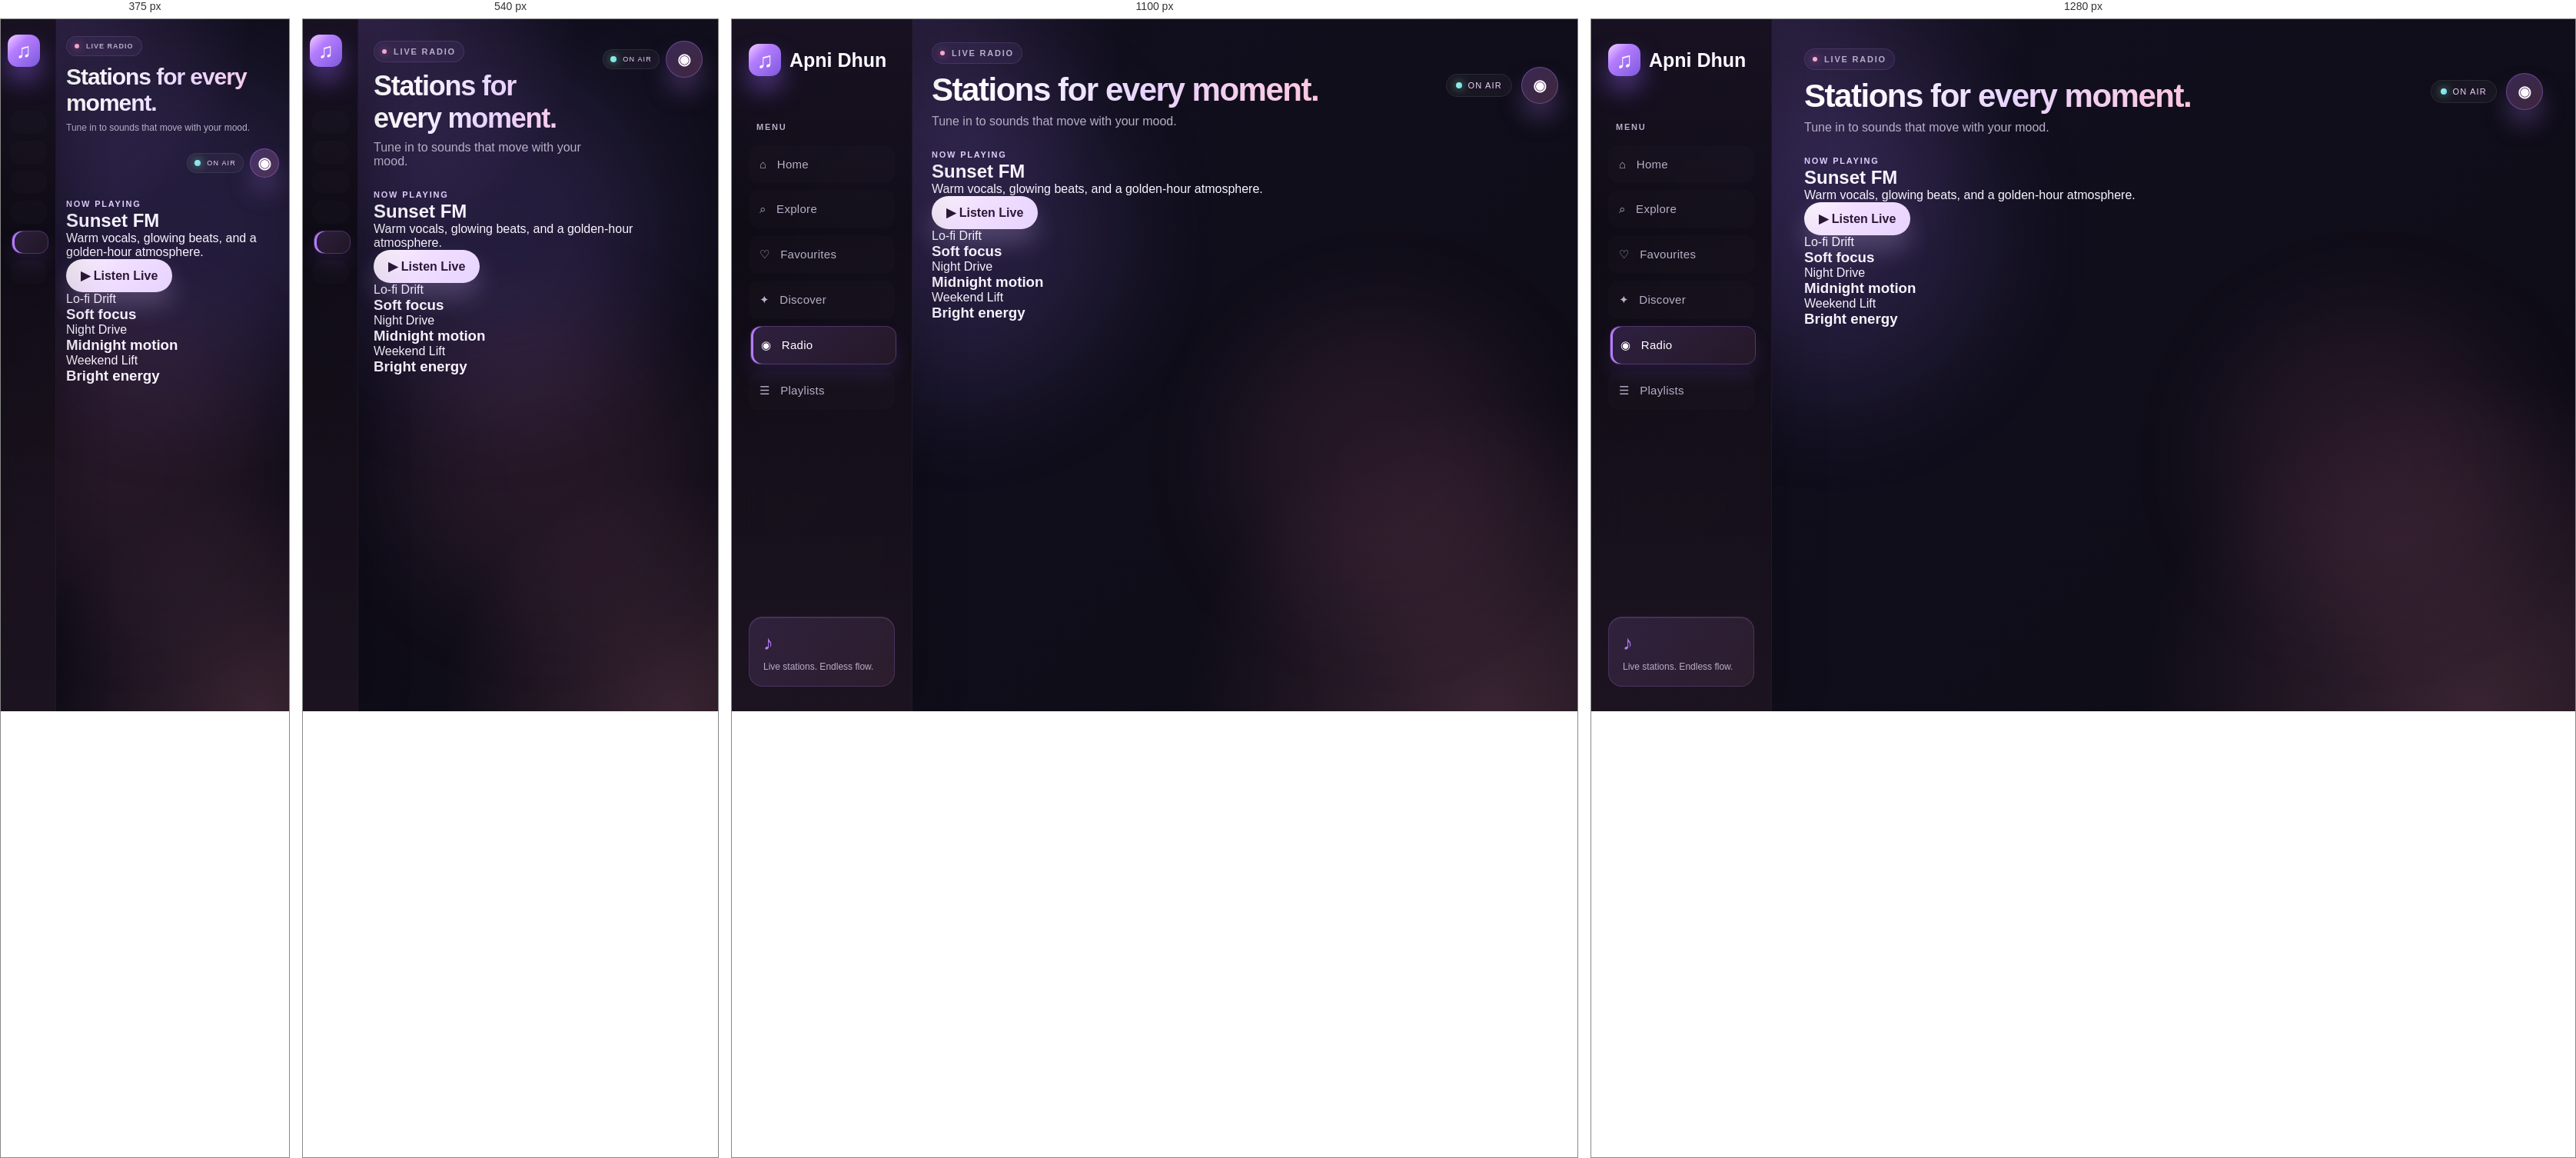
Rendered at 375 px, 540 px, 1100 px and 1280 px, left to right.

<!-- file: radio.html -->
<!DOCTYPE html>
<html lang="en">
<head>
  <meta charset="UTF-8">
  <meta name="viewport" content="width=device-width, initial-scale=1.0">
  <title>Apni Dhun | Radio</title>
  <link rel="stylesheet" href="style.css">
  <script src="radio.js" defer></script>
</head>
<body class="page-radio">
  <aside class="sidebar">
    <a href="index.html" class="logo">
      <span class="logo-icon">♫</span>
      Apni Dhun
    </a>

    <p class="menu-title">MENU</p>
    <nav>
      <a class="nav-link" href="index.html">⌂ &nbsp; Home</a>
      <a class="nav-link" href="explore.html">⌕ &nbsp; Explore</a>
      <a class="nav-link" href="favorites.html">♡ &nbsp; Favourites</a>
      <a class="nav-link" href="discover.html">✦ &nbsp; Discover</a>
      <a class="nav-link active" href="radio.html">◉ &nbsp; Radio</a>
      <a class="nav-link" href="playlists.html">☰ &nbsp; Playlists</a>
    </nav>

    <div class="sidebar-bottom">
      <span>♪</span>
      <p>Live stations. Endless flow.</p>
    </div>
  </aside>

  <main class="main-content radio-page">
    <header class="topbar">
      <div>
        <p class="eyebrow">LIVE RADIO</p>
        <h1>Stations for every moment.</h1>
        <p class="subtitle">Tune in to sounds that move with your mood.</p>
      </div>
      <div class="header-tools">
        <span class="status-pill">On Air</span>
        <div class="profile"><span>◉</span></div>
      </div>
    </header>

    <section class="radio-hero">
      <div class="station-visual" aria-hidden="true"></div>
      <div>
        <span class="featured-label">NOW PLAYING</span>
        <h2>Sunset FM</h2>
        <p>Warm vocals, glowing beats, and a golden-hour atmosphere.</p>
        <button class="primary-btn">▶ Listen Live</button>
      </div>
    </section>

    <section class="stations-grid">
      <article class="station-card station-card-one">
        <span class="station-name">Lo-fi Drift</span>
        <h3>Soft focus</h3>
      </article>

      <article class="station-card station-card-two">
        <span class="station-name">Night Drive</span>
        <h3>Midnight motion</h3>
      </article>

      <article class="station-card station-card-three">
        <span class="station-name">Weekend Lift</span>
        <h3>Bright energy</h3>
      </article>
    </section>
  </main>
</body>
</html>


/* @media block from style.css */
@media (max-width: 1200px) {
  .main-content {
    padding: 30px 25px;
  }

  .song-grid {
    grid-template-columns: repeat(3, minmax(0, 1fr));
  }

  .player {
    gap: 14px;
    padding: 12px 18px;
    grid-template-columns: minmax(0, 1fr) minmax(190px, 1.3fr) 90px;
  }
}

/* @media block from style.css */
@media (max-width: 800px) {
  .sidebar {
    width: 72px;
    padding: 20px 10px;
    align-items: center;
  }

  .logo {
    font-size: 0;
    margin-bottom: 45px;
  }

  .logo-icon {
    font-size: 27px;
    flex-shrink: 0;
  }

  .menu-title,
  .nav-link {
    font-size: 0;
    text-align: center;
  }

  .menu-title {
    margin: 0 0 12px;
  }

  .nav-link {
    width: 48px;
    padding: 14px 5px;
  }

  .sidebar-bottom {
    display: none;
  }

  .main-content {
    margin-left: 72px;
    padding: 28px 20px;
  }

  .player {
    left: 72px;
    grid-template-columns: minmax(0, 1fr) minmax(150px, 1fr);
  }

  .volume-control {
    display: none;
  }

  .song-grid {
    grid-template-columns: repeat(2, minmax(0, 1fr));
  }

  .featured-art {
    right: -65px;
    opacity: 0.5;
  }
}

/* @media block from style.css */
@media (max-width: 480px) {
  body {
    padding-bottom: 145px;
  }

  .main-content {
    padding: 22px 13px;
  }

  .topbar h1 {
    font-size: 29px;
  }

  .eyebrow {
    font-size: 9px;
    letter-spacing: 1px;
  }

  .subtitle {
    font-size: 12px;
  }

  .profile {
    width: 38px;
    height: 38px;
    flex-shrink: 0;
  }

  .genres {
    gap: 7px;
  }

  .genre-btn {
    padding: 8px 11px;
    font-size: 12px;
  }

  .featured {
    min-height: 220px;
    padding: 22px 18px;
  }

  .featured h2 {
    font-size: 39px;
  }

  .featured-art {
    right: -105px;
  }

  .song-grid {
    gap: 10px;
  }

  .song-card {
    padding: 8px;
  }

  .song-card h3 {
    font-size: 12px;
  }

  .song-artist {
    font-size: 11px;
  }

  .card-play {
    opacity: 1;
    transform: none;
    width: 34px;
    height: 34px;
  }

  .player {
    left: 0;
    min-height: 135px;
    padding: 10px 12px;
    gap: 8px;
    grid-template-columns: minmax(0, 1fr);
  }

  .now-playing {
    gap: 9px;
  }

  .now-playing img {
    width: 38px;
    height: 38px;
  }

  .player-heart {
    margin-left: auto;
  }

  .player-controls {
    position: absolute;
    top: 14px;
    right: 12px;
    gap: 12px;
    margin: 0;
  }

  .player-controls .play-btn {
    width: 32px;
    height: 32px;
  }

  .player-center {
    width: 100%;
  }

  .progress-row {
    gap: 7px;
  }

  .player-message {
    font-size: 9px;
  }
}

/* @media block from style.css */
@media (max-width: 900px) {
  .login-layout {
    grid-template-columns: minmax(0, 0.85fr) minmax(360px, 1fr);
    gap: 38px;
    padding: 28px 32px;
  }

  .login-story {
    min-height: 560px;
  }

  .login-story-copy h1 {
    font-size: clamp(43px, 6vw, 60px);
  }

  .login-art {
    width: min(320px, 38vw);
    right: -34px;
  }
}

/* @media block from style.css */
@media (max-width: 680px) {
  .login-layout {
    display: block;
    max-width: 520px;
    padding: 23px 20px 30px;
  }

  .login-story {
    min-height: 0;
    overflow: visible;
  }

  .login-story .logo {
    font-size: 22px;
  }

  .login-story .logo-icon {
    width: 38px;
    height: 38px;
    font-size: 25px;
  }

  .login-story-copy,
  .login-story-foot,
  .login-art {
    display: none;
  }

  .login-form-side {
    max-width: none;
    margin-top: 32px;
  }

  .login-home-link {
    margin-bottom: 15px;
  }

  .login-card {
    padding: 28px 23px;
  }

  .login-card-heading {
    position: relative;
    padding-left: 51px;
    margin-bottom: 26px;
  }

  .login-mobile-mark {
    position: absolute;
    top: 0;
    left: 0;
    width: 38px;
    height: 38px;
    display: grid;
    place-items: center;
    border-radius: 12px;
    background: linear-gradient(135deg, #eacfff, #a774e4 65%, #f0a5d4);
    color: #271832;
    font-size: 25px;
  }

  .login-card-heading h2 {
    font-size: 32px;
  }
}

/* @media block from style.css */
@media (max-width: 380px) {
  .login-layout {
    padding-right: 14px;
    padding-left: 14px;
  }

  .login-card {
    padding: 25px 18px;
  }
}

/* @media block from style.css */
@media (max-width: 900px) {
  .explore-cards,
  .discover-grid {
    grid-template-columns: repeat(2, minmax(0, 1fr));
  }

  .feature-tiles,
  .visual-gallery {
    grid-template-columns: 1fr;
  }
}

/* @media block from style.css */
@media (max-width: 760px) {
  .explore-banner,
  .discover-hero,
  .favorites-hero {
    display: block;
  }

  .playlist-showcase,
  .explore-cards,
  .discover-grid {
    grid-template-columns: 1fr;
  }

  .discover-orb {
    width: 150px;
    height: 150px;
    margin: 16px 0 0;
  }

  .favorite-row {
    align-items: flex-start;
    flex-direction: column;
  }
}

/* @media block from style.css */
@media (max-width: 600px) {
  .explore-banner,
  .discover-hero,
  .favorites-hero {
    padding: 24px 18px;
  }

  .discover-hero {
    display: block;
  }

  .discover-grid,
  .explore-cards {
    grid-template-columns: 1fr;
  }
}

/* @media block from style.css */
@media (max-width: 900px) {
  .artist-showcase,
  .stat-grid {
    grid-template-columns: repeat(2, minmax(0, 1fr));
  }
}

/* @media block from style.css */
@media (max-width: 760px) {
  .split-panel {
    grid-template-columns: 1fr;
  }

  .main-content > section {
    animation: none;
  }

  .gallery-feature {
    min-height: 240px;
  }
}

/* @media block from style.css */
@media (max-width: 600px) {
  .topbar {
    align-items: flex-start;
    flex-wrap: wrap;
  }

  .topbar > div:first-child {
    flex: 1 1 220px;
    min-width: 0;
  }

  .header-tools {
    margin-left: auto;
  }

  .topbar h1 {
    font-size: clamp(27px, 8vw, 36px);
  }

  .header-tools {
    gap: 8px;
  }

  .status-pill {
    padding: 7px 9px;
    font-size: 9px;
  }

  .feature-tiles,
  .artist-showcase,
  .stat-grid,
  .mini-metrics {
    grid-template-columns: 1fr;
  }

  .feature-tile {
    min-height: 150px;
  }

  .gallery-feature {
    min-height: 210px;
  }

}

/* @media block from style.css */
@media (max-width: 1000px) {
  .favorites-columns,
  .favorites-table .favorite-row {
    grid-template-columns: 28px minmax(180px, 1.6fr) minmax(100px, 1fr) 75px;
  }

  .favorites-columns span:nth-child(4),
  .favorites-table .track-added {
    display: none;
  }

  .playlist-create-form {
    grid-template-columns: repeat(2, minmax(0, 1fr));
  }

  .playlist-create-form .primary-btn {
    grid-column: 1 / -1;
  }
}

/* @media block from style.css */
@media (max-width: 650px) {
  .favorites-page .favorites-hero {
    min-height: 220px;
    padding: 24px 20px;
  }

  .favorites-hero .primary-btn {
    min-width: 48px;
    min-height: 48px;
    margin-top: 20px;
    padding: 8px;
  }

  .favorites-table {
    margin-top: 20px;
    padding: 6px 8px 10px;
  }

  .favorites-columns,
  .favorites-table .favorite-row {
    grid-template-columns: 22px minmax(0, 1fr) 62px;
    gap: 9px;
    padding-right: 8px;
    padding-left: 8px;
  }

  .favorites-columns span:nth-child(3),
  .favorites-columns span:nth-child(4),
  .favorites-table .track-album,
  .favorites-table .track-added,
  .track-like {
    display: none;
  }

  .favorites-columns span:last-child {
    grid-column: 3;
    text-align: right;
  }

  .favorites-table .track-meta {
    gap: 9px;
  }

  .track-meta img {
    width: 42px;
    height: 42px;
    flex-basis: 42px;
  }

  .track-end {
    gap: 0;
  }

  .playlist-manager {
    padding: 18px 14px;
  }

  .playlist-create-form,
  .playlist-manager-grid {
    grid-template-columns: minmax(0, 1fr);
  }

  .playlist-create-form .primary-btn {
    grid-column: auto;
  }

  .featured-art {
    right: -25px;
    opacity: 0.65;
  }
}

/* @media block from style.css */
@media (max-width: 420px) {
  .featured-art {
    right: -92px;
    opacity: 0.45;
  }
}